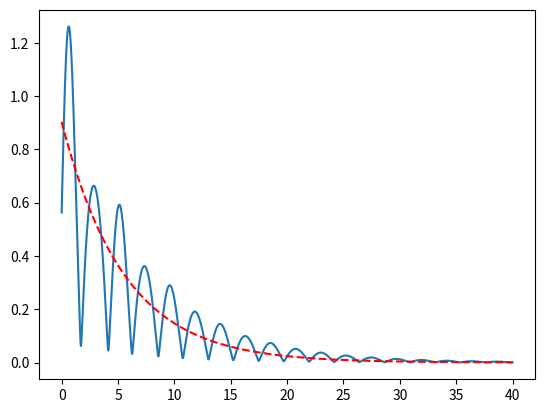

Source code (Python):
import numpy as np
import matplotlib.pyplot as plt
from scipy.integrate import solve_ivp

from scipy.signal import argrelextrema

def f(t,v, args):
    vdot = np.zeros_like(v)
    r, p = args

    vdot[0] = r - p * v[0] * (v[1] + 1)
    vdot[1] = v[1] / p * (v[0]-1)
    return vdot


def solve(v0,f,args,t0, tk):
    sol = solve_ivp(lambda t, v: f(t, v, args), [t0,tk], v0, max_step = (tk-t0)/10000)
    return sol.t, sol.y

p = 0.1
r = 0.3

fig, axs = plt.subplots(1,1)
ax1 = axs
from scipy.optimize import curve_fit

startstates = [[np.random.random()*2, np.random.random()*(r/p)] for _ in range(1)]
colors = plt.rcParams["axes.prop_cycle"].by_key()["color"]
for i, state in enumerate(startstates):
    t,y = solve(state, f,[r,p],0,40)
    ax1.plot(t,np.sqrt((y[0,:]-1)**2+(y[1,:]-(r/p-1))**2), c = colors[i])

    Y = np.sqrt((y[0,:]-1)**2+(y[1,:]-(r/p-1))**2)
    extrema = np.array(argrelextrema(Y, np.greater))[0]


    period = np.average(t[extrema][1:] - t[extrema][:-1])

    relax_time, pcov, = curve_fit(f = lambda x, A, T: A * np.exp(-x/T), xdata = t, ydata = Y, p0 = [1,1])
    A = relax_time[0]
    relax_time = relax_time[1]

    ax1.plot(t,[A * np.exp(-x/relax_time) for x in t], c = "red", linestyle = "dashed")
    print(period)
    print(relax_time)

plt.show()